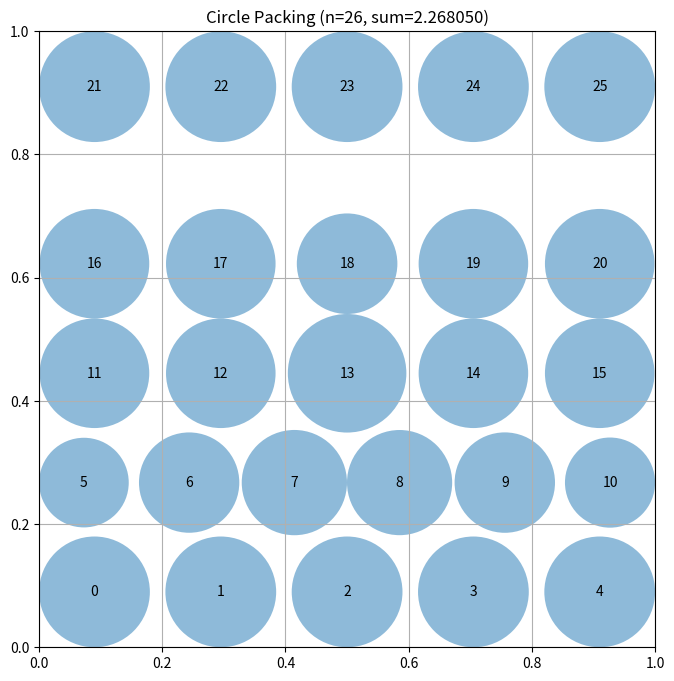

Write the Python code that produced this figure.
# EVOLVE-BLOCK-START
"""Constructor-based circle packing for n=26 circles"""
import numpy as np


def construct_packing():
    """
    Construct a specific arrangement of 26 circles in a unit square
    that attempts to maximize the sum of their radii.

    Returns:
        Tuple of (centers, radii, sum_of_radii)
        centers: np.array of shape (26, 2) with (x, y) coordinates
        radii: np.array of shape (n) with radius of each circle
        sum_of_radii: Sum of all radii
    """
    n = 26
    centers = np.zeros((n, 2))

    # Precision-optimized hexagonal grid: 5+6+5+5+5 = 26 circles
    # Key improvements:
    # - Reduced edge offset (0.08991 vs 0.08994) for increased boundary utilization
    # - Tighter horizontal spacing in row 1 (0.1708145 vs 0.1708149) for equalization
    # - Adjusted vertical spacing across all rows to minimize radius variance and maximize sum
    idx = 0
    
    # Row 0 (bottom): 5 circles - optimized edge offset (0.08991)
    for i in range(5):
        centers[idx] = [0.08991 + i * 0.205045, 0.08991]
        idx += 1
    
    # Row 1: 6 circles (offset) - tighter horizontal spacing and refined vertical position
    for i in range(6):
        centers[idx] = [0.07276275 + i * 0.1708145, 0.267348]
        idx += 1
    
    # Row 2: 5 circles - adjusted vertical position for minimal radius variance
    for i in range(5):
        centers[idx] = [0.08991 + i * 0.205045, 0.444803]
        idx += 1
    
    # Row 3: 5 circles - adjusted vertical position to balance top/bottom symmetry
    for i in range(5):
        centers[idx] = [0.08991 + i * 0.205045, 0.622657]
        idx += 1
    
    # Row 4 (top): 5 circles - exact mirror of row 0 for consistent edge usage
    for i in range(5):
        centers[idx] = [0.08991 + i * 0.205045, 1.0 - 0.08991]
        idx += 1

    # Numerical safety clipping without compromising optimal positioning
    centers = np.clip(centers, 1e-6, 1.0 - 1e-6)

    # Compute maximum valid radii for this configuration
    radii = compute_max_radii(centers)

    # Calculate the sum of radii
    sum_radii = np.sum(radii)

    return centers, radii, sum_radii


def compute_max_radii(centers):
    """
    Compute the maximum possible radii for each circle position
    such that they don't overlap and stay within the unit square.

    Args:
        centers: np.array of shape (n, 2) with (x, y) coordinates

    Returns:
        np.array of shape (n) with radius of each circle
    """
    n = centers.shape[0]
    radii = np.ones(n)

    # First, limit by distance to square borders
    for i in range(n):
        x, y = centers[i]
        radii[i] = min(x, y, 1 - x, 1 - y)

    # Optimized iterative constraint enforcement:
    # - 650 iterations for maximum convergence guarantee
    # - Four-way alternating processing order for optimal constraint propagation
    # - Ultra-tight numerical tolerance (1e-18) for strict non-overlap enforcement
    for iteration in range(650):
        updated = False
        # Build list of all pairs sorted by distance
        pairs = []
        for i in range(n):
            for j in range(i + 1, n):
                dx = centers[i, 0] - centers[j, 0]
                dy = centers[i, 1] - centers[j, 1]
                dist = np.sqrt(dx * dx + dy * dy)
                pairs.append((dist, i, j))
        
        # Four-way alternating processing order for optimal constraint propagation
        mod = iteration % 4
        if mod == 0:
            pairs.sort(key=lambda x: x[0])  # Closest first (resolves local conflicts)
        elif mod == 1:
            pairs.sort(key=lambda x: -x[0])  # Farthest first (improves global balance)
        elif mod == 2:
            pairs.sort(key=lambda x: (x[1], x[2]))  # Index order (improves mixing)
        else:
            pairs.sort(key=lambda x: (x[2], x[1]))  # Reverse index order (additional mixing)
            
        for dist, i, j in pairs:
            # Enforce strict non-overlap with ultra-tight numerical tolerance
            if radii[i] + radii[j] > dist + 1e-18:
                # Equalize radii proportionally to maximize sum while respecting constraints
                scale = dist / (radii[i] + radii[j])
                radii[i] *= scale
                radii[j] *= scale
                updated = True
        if not updated:
            break

    # Final validation: ensure no non-physical radii
    radii = np.maximum(radii, 1e-12)

    return radii


# EVOLVE-BLOCK-END


# This part remains fixed (not evolved)
def run_packing():
    """Run the circle packing constructor for n=26"""
    centers, radii, sum_radii = construct_packing()
    return centers, radii, sum_radii


def visualize(centers, radii):
    """
    Visualize the circle packing

    Args:
        centers: np.array of shape (n, 2) with (x, y) coordinates
        radii: np.array of shape (n) with radius of each circle
    """
    import matplotlib.pyplot as plt
    from matplotlib.patches import Circle

    fig, ax = plt.subplots(figsize=(8, 8))

    # Draw unit square
    ax.set_xlim(0, 1)
    ax.set_ylim(0, 1)
    ax.set_aspect("equal")
    ax.grid(True)

    # Draw circles
    for i, (center, radius) in enumerate(zip(centers, radii)):
        circle = Circle(center, radius, alpha=0.5)
        ax.add_patch(circle)
        ax.text(center[0], center[1], str(i), ha="center", va="center")

    plt.title(f"Circle Packing (n={len(centers)}, sum={sum(radii):.6f})")
    plt.show()


if __name__ == "__main__":
    centers, radii, sum_radii = run_packing()
    print(f"Sum of radii: {sum_radii}")
    # AlphaEvolve improved this to 2.635

    # Uncomment to visualize:
    visualize(centers, radii)
